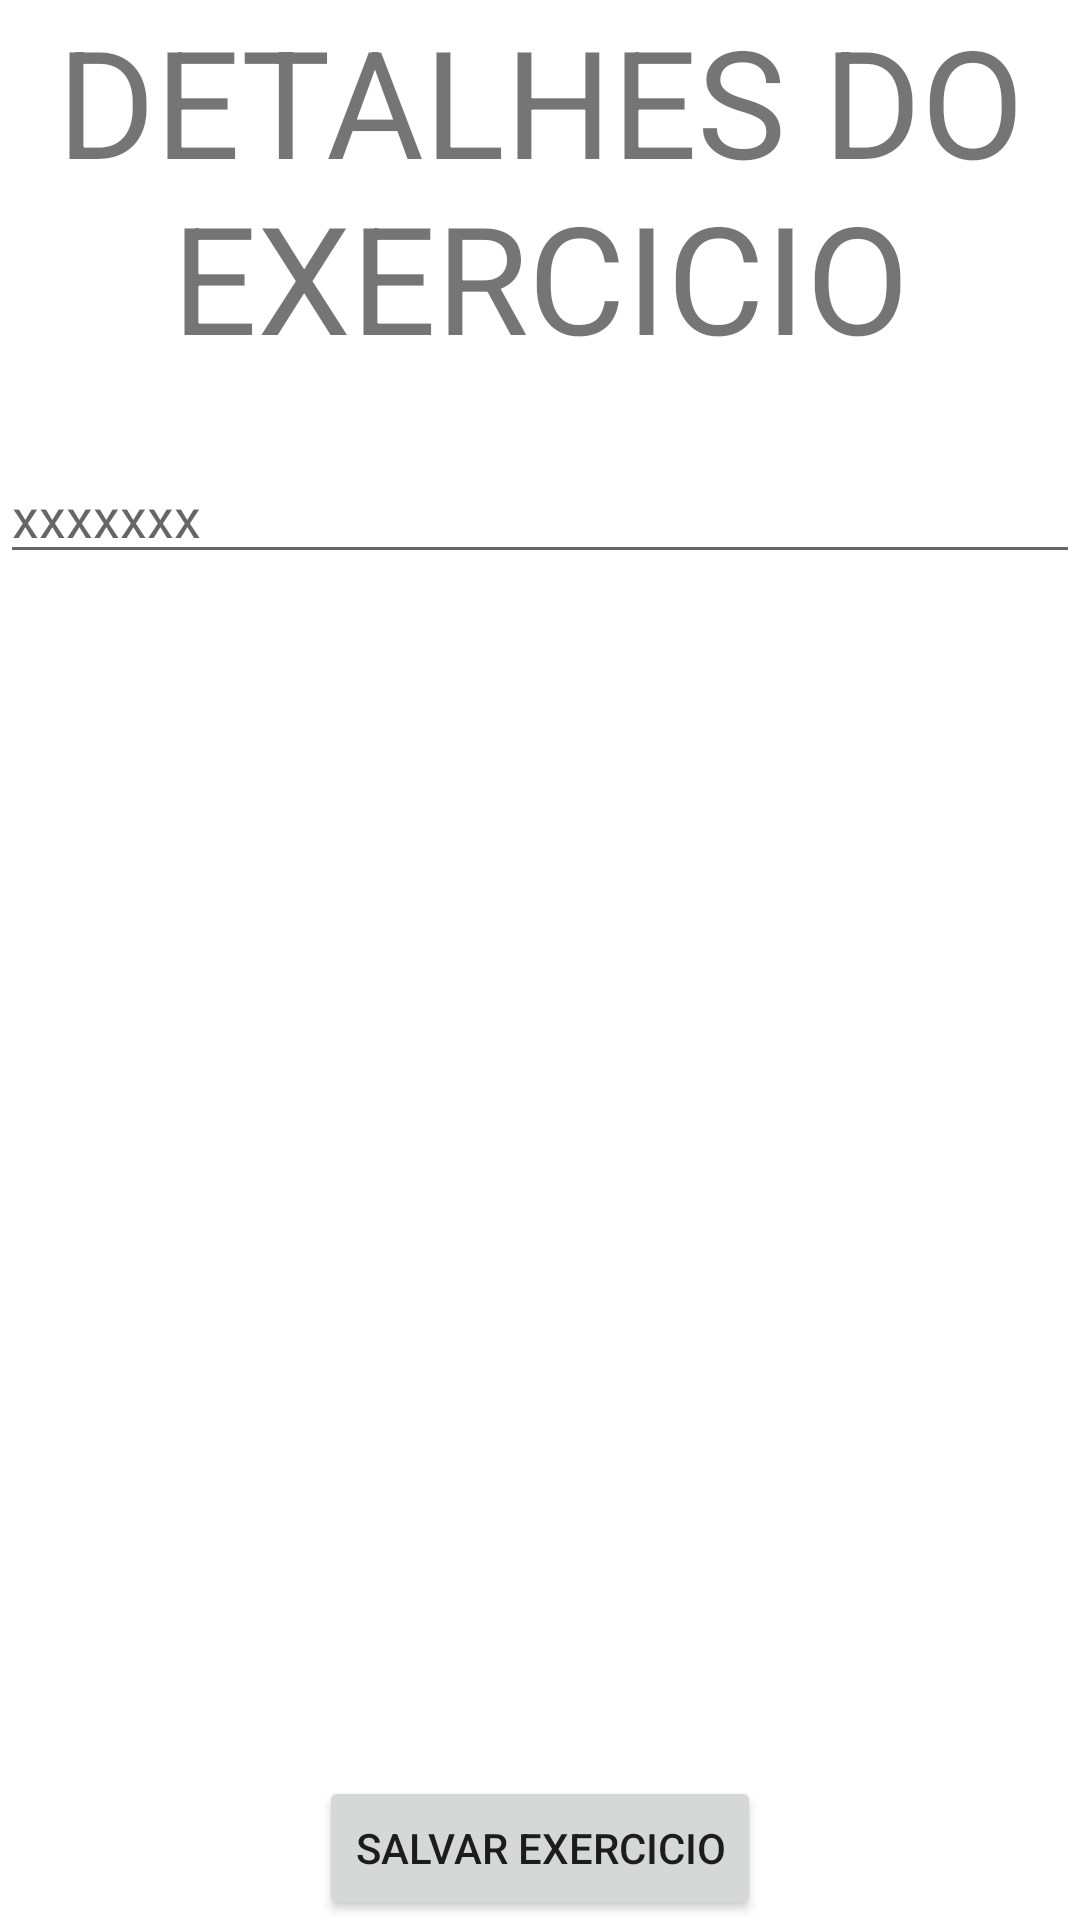

The Android layout XML behind this screen, and the referenced resources:
<!-- AndroidManifest.xml: application theme Theme.Treinos -->
<!-- res/layout/activity_exercicios_form.xml -->
<?xml version="1.0" encoding="utf-8"?>
<androidx.constraintlayout.widget.ConstraintLayout xmlns:android="http://schemas.android.com/apk/res/android"
    xmlns:app="http://schemas.android.com/apk/res-auto"
    xmlns:tools="http://schemas.android.com/tools"
    android:layout_width="match_parent"
    android:layout_height="match_parent"
    tools:context=".views.ExerciciosFormActivity">

    <TextView
        android:id="@+id/view_detalhes_do_treino"
        android:layout_width="match_parent"
        android:layout_height="wrap_content"
        android:text="DETALHES DO EXERCICIO"
        android:textSize="50dp"
        android:gravity="center"
        app:layout_constraintTop_toTopOf="parent"
        app:layout_constraintRight_toRightOf="parent"
        app:layout_constraintLeft_toLeftOf="parent"/>


    <EditText
        android:id="@+id/edit_exercicio"
        android:layout_width="0dp"
        android:layout_height="wrap_content"
        android:layout_marginTop="150dp"
        android:layout_marginBottom="8dp"
        android:drawablePadding="8dp"
        android:hint="xxxxxxx"
        app:layout_constraintLeft_toLeftOf="parent"
        app:layout_constraintRight_toRightOf="parent"
        app:layout_constraintTop_toTopOf="@id/view_detalhes_do_treino" />


    <Button
        android:id="@+id/button_save_exercicio"
        android:layout_width="wrap_content"
        android:layout_height="wrap_content"
        android:text="salvar exercicio"
        app:layout_constraintBottom_toBottomOf="parent"
        app:layout_constraintLeft_toLeftOf="parent"
        app:layout_constraintRight_toRightOf="parent" />


</androidx.constraintlayout.widget.ConstraintLayout>
<!-- resources referenced by this layout -->
<resources>
  <style name="Theme.Treinos" parent="Theme.MaterialComponents.DayNight.DarkActionBar">
          
          <item name="colorPrimary">@color/purple_500</item>
          <item name="colorPrimaryVariant">@color/purple_700</item>
          <item name="colorOnPrimary">@color/white</item>
          
          <item name="colorSecondary">@color/teal_200</item>
          <item name="colorSecondaryVariant">@color/teal_700</item>
          <item name="colorOnSecondary">@color/black</item>
          
          <item name="android:statusBarColor" tools:targetApi="l">?attr/colorPrimaryVariant</item>
          
      </style>
  <!-- not gathered from this repository: default colours our renderer supplied (Android Studio template values) -->
  <color name="purple_500">#FF6200EE</color>
  <color name="purple_700">#FF3700B3</color>
  <color name="teal_200">#FF03DAC5</color>
  <color name="teal_700">#FF018786</color>
  <color name="black">#FF000000</color>
  <color name="white">#FFFFFFFF</color>
</resources>
